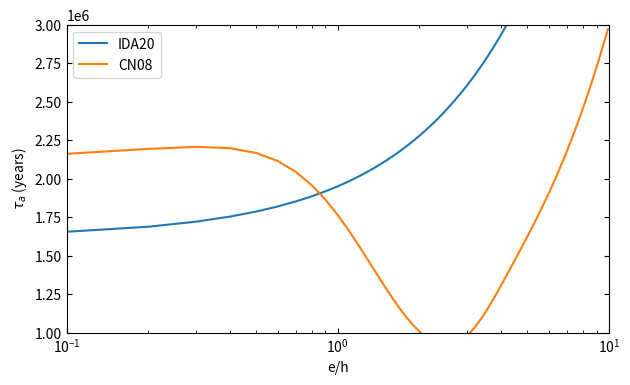

Write the Python code that produced this figure.
#!/usr/bin/env python3
# -*- coding: utf-8 -*-
"""
Created on Tue Jun  9 14:53:07 2020

@author: johngillan
"""

import numpy as np
import seaborn as sns
import matplotlib.pyplot as plt
from itertools import product

G = 6.674e-11                               # gravitational constanst
au = 1.496e11                               # astronomical unit
year = 365.25*24.*60.*60.                   # year
mstar = 1.989e30                              # mass of star
mplanet = 6e23                            # mass of orbiting planet
r = 1*au   # radial position of planet

h = 0.05                                    # scale height of disc

# switch these:
i = 0
e = np.arange(0, 0.5, 0.005)                # eccentricites
# e = 0
# i = np.arange(0, 0.5, 0.005)             # inclinations

ehat = e/h                                  # eccentricity divided by scale height of disc
ihat = i/h                                  # inclinations divided by scale height of disc

omegak = np.sqrt(G*(mstar+mplanet)/r**3)                # Keplerian frequency
sigma = 17000*(r/au)**(-3/2)                              # surface density of disc
t_wave = mstar/mplanet*mstar/sigma/r**2*h**(4)/omegak   # equation 7 from Ida 2020

# equations for tau_e, tau_a, and tau_m by Cresswell & Nelson 2008 as taken from Ida 2020
t_e_CN = t_wave/0.78*(1-0.14*ehat**2+0.06*ehat**3+0.18*ehat*ihat**2)
t_i_CN = t_wave/0.544*(1-0.30*ihat**2+0.24*ihat**3+0.14*ihat*ehat**2)
Pe = (1+(ehat/2.25)**1.2+(ehat/2.84)**6)/(1-(ehat/2.02)**4)
t_m_CN = t_wave*2/h**2/(2.7+1.1*0.5)*(Pe+Pe/np.abs(Pe)*(0.07*ihat+0.085*ihat**4-0.08*ehat*ihat**2))
t_a_CN = (2/t_m_CN+2*e**2/t_e_CN)**(-1)                                                          # equation 16 from Ida 2020    

# equations for tau_e, tau_a, tau_m and tau_i by Ida 2020
Cm = 21.
Ct = 4.25
t_e = t_wave/0.780*(1+1/15*(ehat**2+ihat**2)**(3/2))
t_i = t_wave/0.544*(1+1/21.5*(ehat**2+ihat**2)**(3/2))
t_a = t_wave/Ct/h**2*(1+Ct/Cm*(ehat**2+ihat**2)**(1/2))
t_m = (1/2/t_a-e**2/t_e-i**2/t_i)**(-1)

fig, ax = plt.subplots(1, figsize=(7,4))

# switch these:
# x = ihat
# ax[0].plot(x, t_i/year, label='IDA20')
# ax[0].plot(x, t_i_CN/year, label='CN08')
# ax[0].set_ylabel(r'$t_i$ (years)')
x = ehat
# ax.plot(x, t_e/year, label='IDA20')
# ax.plot(x, t_e_CN/year, label='CN08')
# ax.set_ylabel(r'$t_e$ (years)')

# ax[0].set_xscale('log')
# ax.set_yscale('log')
# ax.set_xlim(0, 5)
# ax[0].set_ylim(1e3, 10e6)
# ax.tick_params(which='both', direction="in", top=True, right=True)
# ax.legend()
# ax.set_xlabel('e/h')

ax.plot(x, t_a/year, label='IDA20')
ax.plot(x, t_a_CN/year, label='CN08')
ax.set_xscale('log')
# ax.set_yscale('log')
ax.set_xlabel('e/h')
ax.set_ylabel(r'$\tau_a$ (years)')
ax.set_xlim(0.1, 10)
ax.set_ylim(1e6, 3e6)
ax.tick_params(which='both', direction="in", top=True, right=True)
ax.legend()

# fig.savefig('./img/ta_mars.png', bbox_inches='tight')
